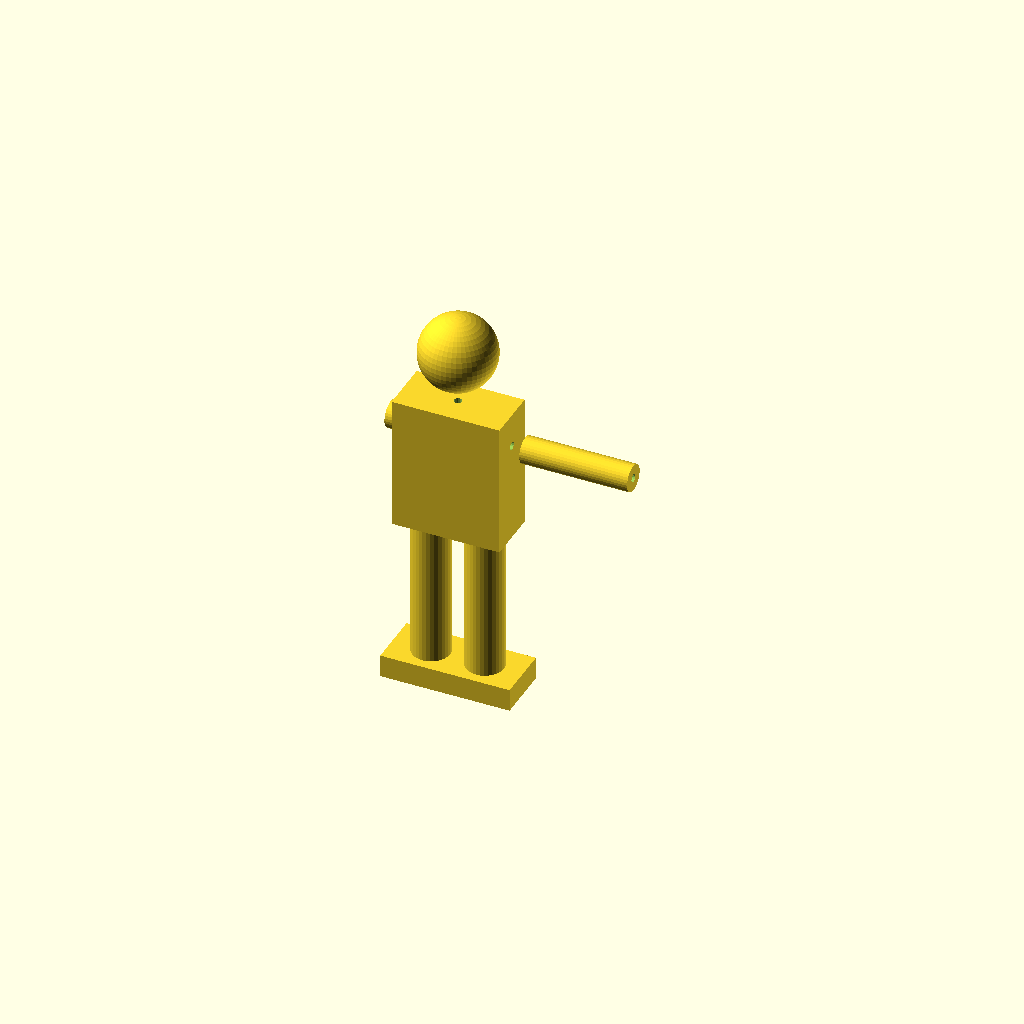
Cell 1 — every parameter at its default value.
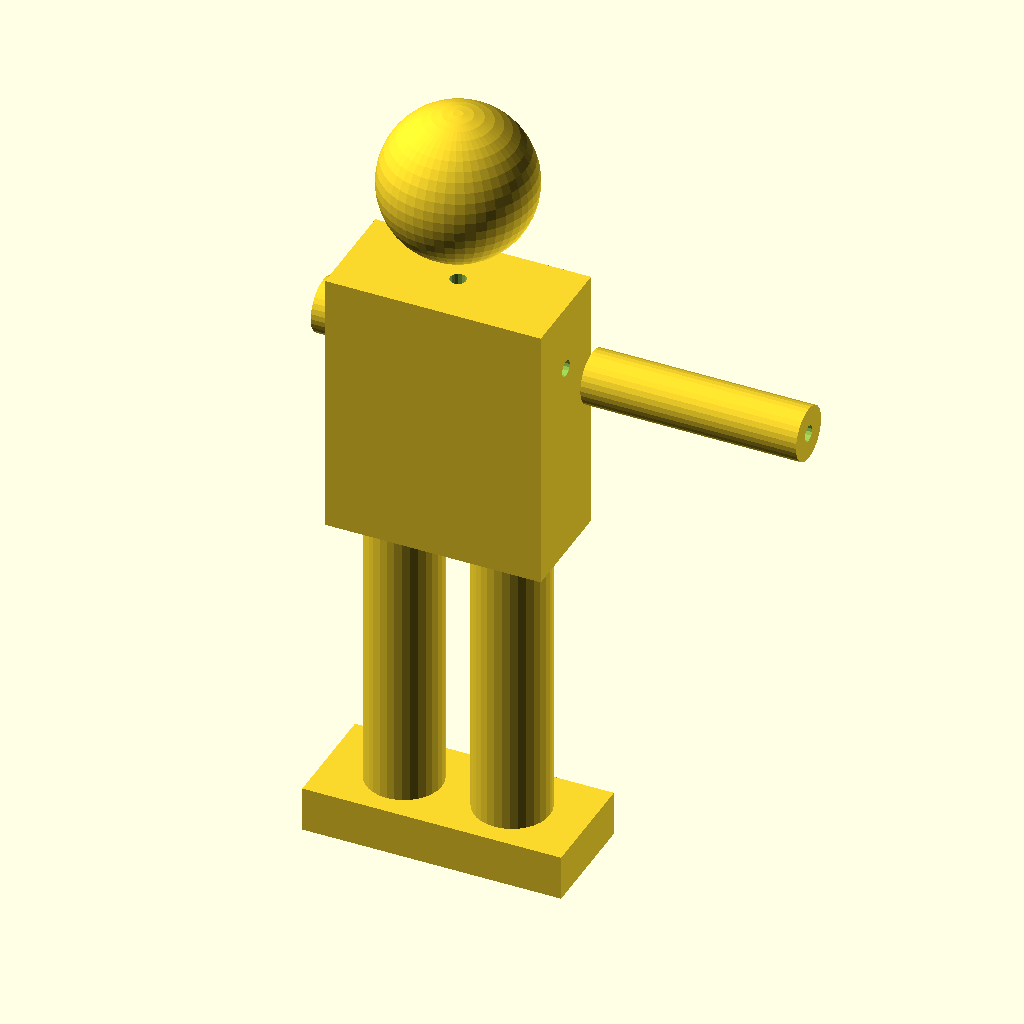
Cell 2: scale_factor = 2 (everything else at default).
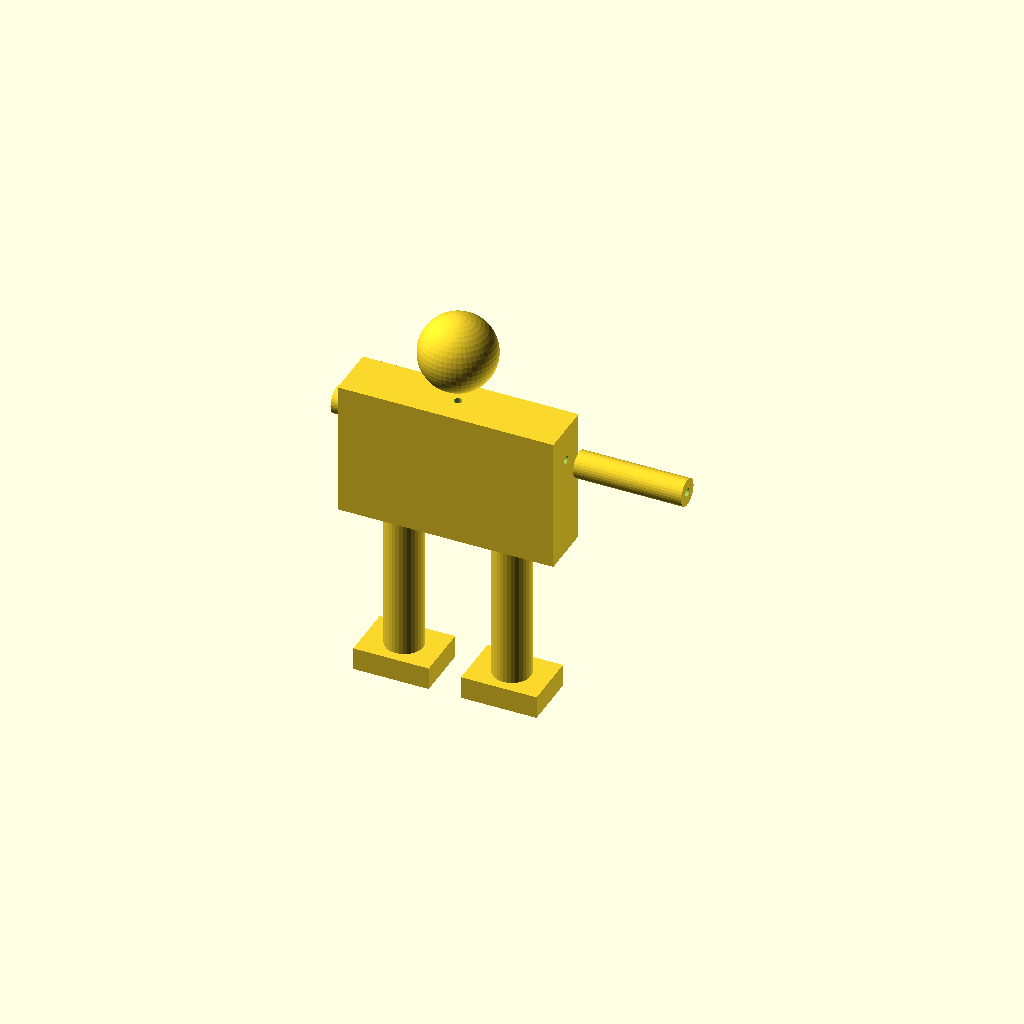
Cell 3: torso_w = 80 (everything else at default).
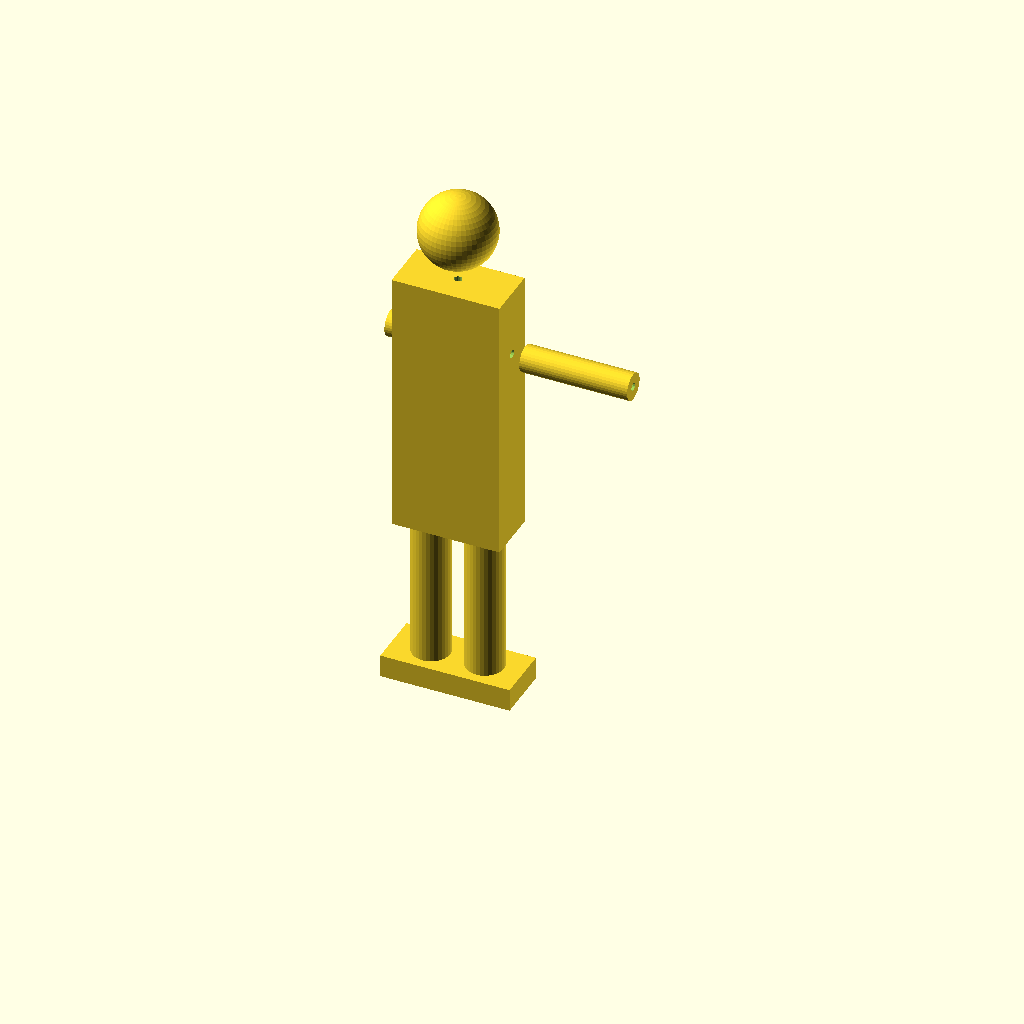
Cell 4 — torso_h set to 100, the other parameters unchanged.
All cells are drawn from one camera (rotation 55°, 0°, 25°, orthographic, colour scheme Cornfield), so only the parameter changes between them.
The OpenSCAD source (bipedal_robot.scad):
// ============================================================
//  MODULAR BIPEDAL ROBOT — OpenSCAD
//  All dimensions are in mm at scale = 1.0
//  Increase/decrease `scale_factor` to resize the whole robot.
// ============================================================

// ── Global scale ────────────────────────────────────────────
scale_factor = 1.0;   // Change this to resize everything

// ── Joint hole ──────────────────────────────────────────────
hole_d        = 3.0;  // Connection-pin hole diameter (mm)
hole_depth    = 6.0;  // How deep each pin hole goes

// ── Torso ───────────────────────────────────────────────────
torso_w       = 40;
torso_h       = 50;
torso_d       = 20;

// ── Head ────────────────────────────────────────────────────
head_r        = 14;   // Sphere radius
neck_h        = 6;    // Gap between torso top and head centre

// ── Shoulder / Arm ──────────────────────────────────────────
arm_r         = 5;    // Cylinder radius
arm_len       = 40;   // Full arm length (upper + lower combined)
shoulder_offset_x = torso_w / 2 + arm_r; // flush with torso side

// ── Hip / Leg ────────────────────────────────────────────────
leg_r         = 7;    // Cylinder radius
leg_len       = 55;   // Full leg length
hip_spacing   = torso_w / 4; // lateral offset of each leg from centre

// ============================================================
//  HELPERS
// ============================================================

// A centred pin hole pointing along Z
module pin_hole(depth = hole_depth) {
    cylinder(h = depth * scale_factor,
             d = hole_d * scale_factor,
             center = true, $fn = 16);
}

// ============================================================
//  TORSO
// ============================================================
module torso() {
    s = scale_factor;
    tw = torso_w * s;
    th = torso_h * s;
    td = torso_d * s;

    difference() {
        // Body block, centred in X/Y, sitting on Z = 0
        translate([-tw/2, -td/2, 0])
            cube([tw, td, th]);

        // ── Neck socket (top centre) ──
        translate([0, 0, th])
            pin_hole();

        // ── Left shoulder socket ──
        translate([-tw/2, 0, th * 0.75])
            rotate([0, 90, 0])
                pin_hole();

        // ── Right shoulder socket ──
        translate([tw/2, 0, th * 0.75])
            rotate([0, 90, 0])
                pin_hole();

        // ── Left hip socket ──
        translate([-hip_spacing * s, 0, 0])
            rotate([0, 0, 0])
                pin_hole();

        // ── Right hip socket ──
        translate([hip_spacing * s, 0, 0])
            rotate([0, 0, 0])
                pin_hole();
    }
}

// ============================================================
//  HEAD
// ============================================================
module head() {
    s  = scale_factor;
    hr = head_r * s;
    nh = neck_h  * s;
    th = torso_h * s;

    translate([0, 0, th + nh + hr]) {
        difference() {
            sphere(r = hr, $fn = 48);

            // Neck pin hole downward
            translate([0, 0, -hr])
                pin_hole();
        }
    }
}

// ============================================================
//  ARM  (mirrored for left / right by caller)
// ============================================================
//   side = +1 for right, -1 for left
module arm(side = 1) {
    s   = scale_factor;
    ar  = arm_r   * s;
    al  = arm_len * s;
    tw  = torso_w * s;
    th  = torso_h * s;
    sox = shoulder_offset_x * s;

    // Position: shoulder sits at the side of the torso, 75 % up
    translate([side * sox, 0, th * 0.75]) {
        // Rotate so the cylinder runs along X (outward)
        rotate([0, 90, 0]) {
            difference() {
                cylinder(h = al, r = ar, center = false, $fn = 32);

                // Shoulder pin hole at base
                translate([0, 0, 0])
                    pin_hole();

                // Wrist pin hole at tip
                translate([0, 0, al])
                    pin_hole();
            }
        }
    }
}

// ============================================================
//  LEG  (mirrored for left / right by caller)
// ============================================================
//   side = +1 for right, -1 for left
module leg(side = 1) {
    s   = scale_factor;
    lr  = leg_r * s;
    ll  = leg_len * s;
    hs  = hip_spacing * s;

    // Legs hang below the torso (Z = 0 is torso bottom)
    translate([side * hs, 0, -ll]) {
        difference() {
            cylinder(h = ll, r = lr, center = false, $fn = 32);

            // Hip pin hole at top
            translate([0, 0, ll])
                pin_hole();

            // Ankle/foot pin hole at bottom
            translate([0, 0, 0])
                pin_hole();
        }
    }
}

// ============================================================
//  FOOT  (flat pad at the base of each leg)
// ============================================================
module foot(side = 1) {
    s   = scale_factor;
    lr  = leg_r   * s;
    ll  = leg_len * s;
    hs  = hip_spacing * s;

    fw = lr * 4;   // foot width
    fd = lr * 3;   // foot depth
    fh = lr * 1.2; // foot height

    translate([side * hs, 0, -(ll + fh)]) {
        difference() {
            translate([-fw/2, -fd/2, 0])
                cube([fw, fd, fh]);

            // Ankle pin hole on top
            translate([0, 0, fh])
                pin_hole();
        }
    }
}

// ============================================================
//  ASSEMBLE
// ============================================================
torso();
head();
arm(side =  1);   // right arm
arm(side = -1);   // left arm
leg(side =  1);   // right leg
leg(side = -1);   // left leg
foot(side =  1);  // right foot
foot(side = -1);  // left foot
Customizer parameters (derived from the source; name, type, default, range or options):
scale_factor: number, default 1
hole_d: number, default 3
hole_depth: number, default 6
torso_w: number, default 40
torso_h: number, default 50
torso_d: number, default 20
head_r: number, default 14
neck_h: number, default 6
arm_r: number, default 5
arm_len: number, default 40
leg_r: number, default 7
leg_len: number, default 55
